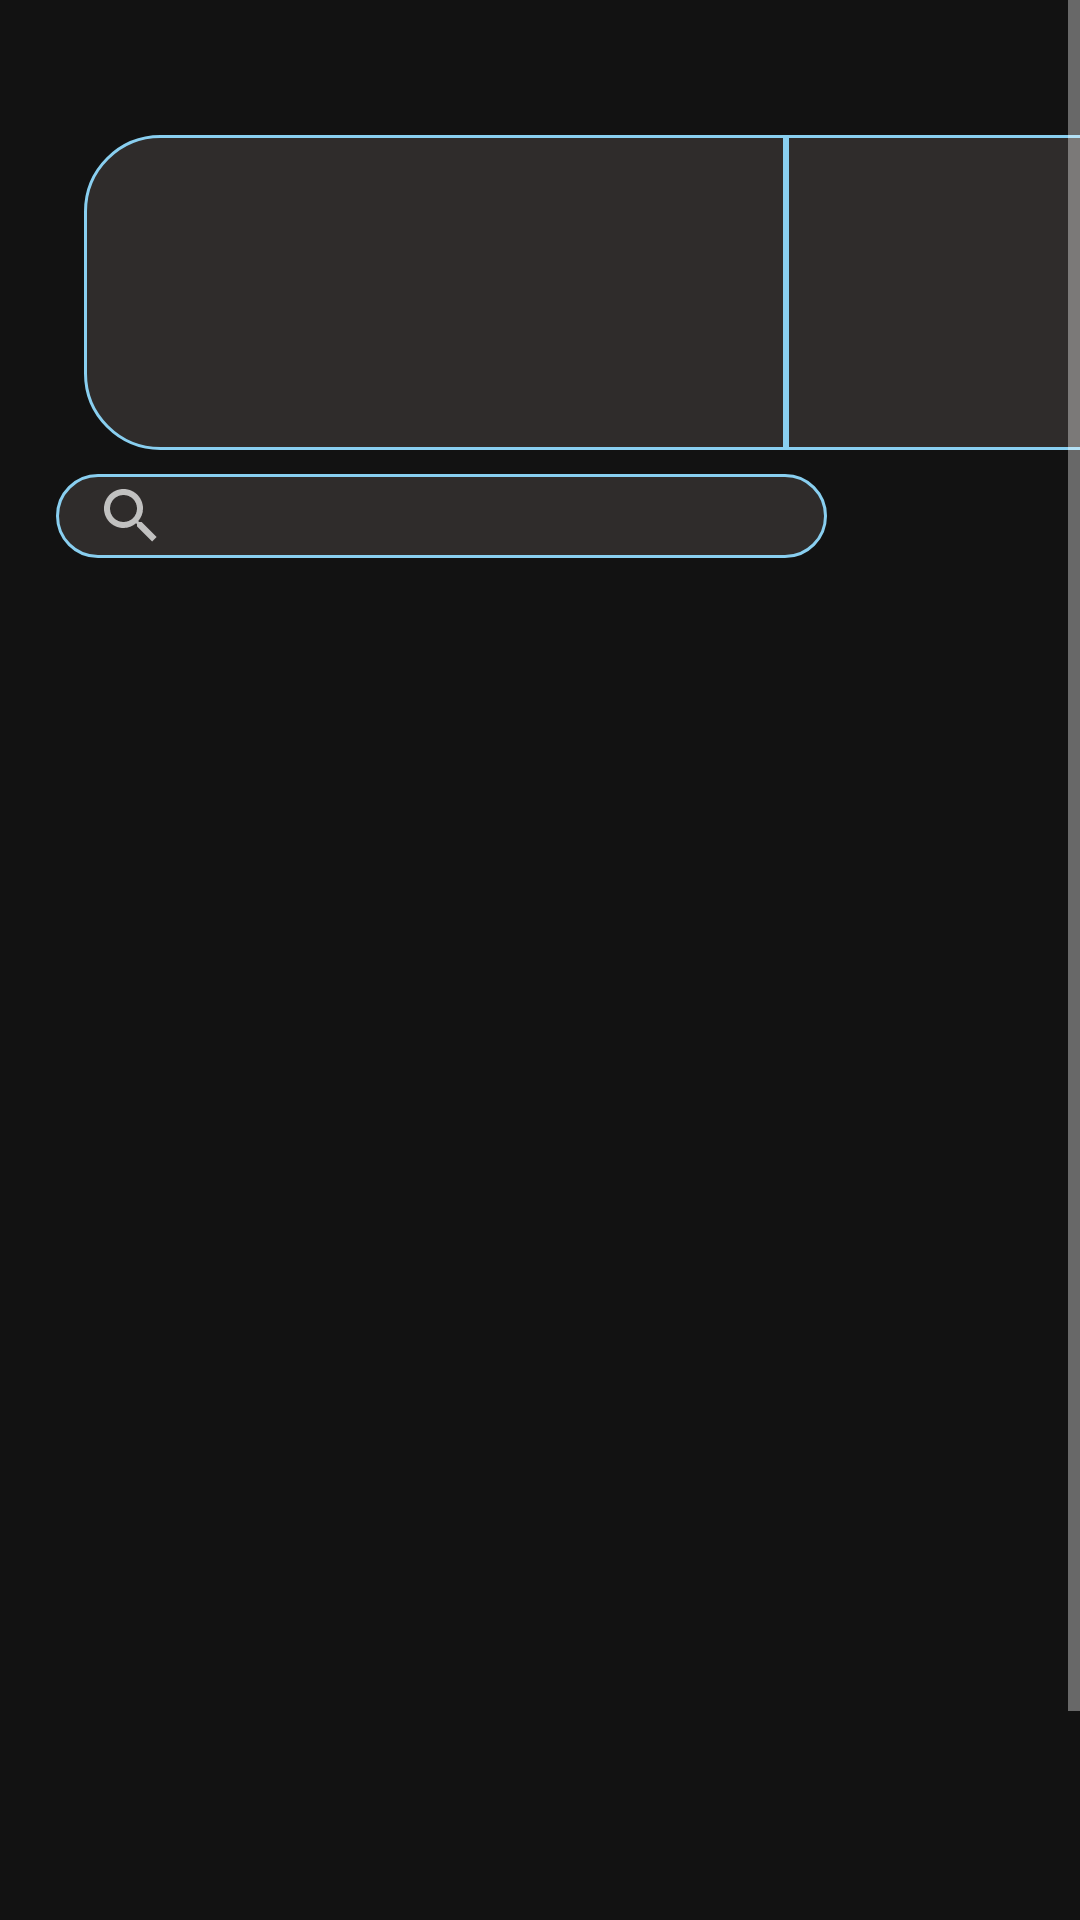

Write the Android layout XML for this screen, with the resource values it uses.
<!-- AndroidManifest.xml: application theme Theme.AurumBanking -->
<!-- res/layout/fragment_deposit.xml -->
<?xml version="1.0" encoding="utf-8"?>
<ScrollView xmlns:android="http://schemas.android.com/apk/res/android"
    xmlns:app="http://schemas.android.com/apk/res-auto"
    xmlns:tools="http://schemas.android.com/tools"
    android:layout_width="fill_parent"
    android:layout_height="fill_parent"
    android:fillViewport="true">

    <androidx.constraintlayout.widget.ConstraintLayout
        android:layout_width="match_parent"
        android:layout_height="wrap_content">


        <TextView
            android:id="@+id/depotDateInformation"
            android:layout_width="209dp"
            android:layout_height="18dp"
            android:layout_marginTop="15dp"
            app:layout_constraintEnd_toEndOf="parent"
            app:layout_constraintHorizontal_bias="0.138"
            app:layout_constraintStart_toStartOf="parent"
            app:layout_constraintTop_toTopOf="parent" />

        <TextView
            android:id="@+id/userDepotLeft"
            android:layout_width="234dp"
            android:layout_height="105dp"
            android:layout_marginStart="28dp"
            android:layout_marginTop="12dp"
            android:layout_weight="1"
            android:background="@drawable/leftside_rounded_corner_style"
            android:gravity="center"
            android:textColor="@color/white"
            app:layout_constraintStart_toStartOf="parent"
            app:layout_constraintTop_toBottomOf="@+id/depotDateInformation">

        </TextView>

        <ImageView
            android:id="@+id/userDepotRight"
            android:layout_width="142dp"
            android:layout_height="105dp"
            android:layout_marginTop="12dp"
            android:layout_weight="1"
            android:background="@drawable/rightside_rounded_corner_style"
            android:gravity="center"
            android:padding="25dp"
            android:scaleType="fitCenter"
            android:textColor="@color/white"
            app:layout_constraintEnd_toEndOf="parent"
            app:layout_constraintHorizontal_bias="0.0"
            app:layout_constraintStart_toEndOf="@+id/userDepotLeft"
            app:layout_constraintTop_toBottomOf="@+id/depotDateInformation">

        </ImageView>

        <android.widget.SearchView
            android:id="@+id/searchDepotTransaction"
            android:layout_width="257dp"
            android:layout_height="28dp"
            android:layout_marginTop="8dp"
            android:background="@drawable/rounded_corner_black"
            app:layout_constraintEnd_toEndOf="parent"
            app:layout_constraintHorizontal_bias="0.181"
            app:layout_constraintStart_toStartOf="parent"
            app:layout_constraintTop_toBottomOf="@+id/userDepotLeft" />


        <androidx.recyclerview.widget.RecyclerView
            android:id="@+id/latestDepotTransaction"
            android:layout_width="373dp"
            android:layout_height="532dp"
            app:layout_constraintBottom_toBottomOf="parent"
            app:layout_constraintEnd_toEndOf="parent"
            app:layout_constraintHorizontal_bias="0.736"
            app:layout_constraintStart_toStartOf="parent"
            app:layout_constraintTop_toBottomOf="@+id/searchDepotTransaction"
            app:layout_constraintVertical_bias="1.0"
            tools:listitem="@layout/transaction_list_design" />



    </androidx.constraintlayout.widget.ConstraintLayout>

</ScrollView>
<!-- res/layout/transaction_list_design.xml (included above) -->
<?xml version="1.0" encoding="utf-8"?>
<LinearLayout xmlns:android="http://schemas.android.com/apk/res/android"
    xmlns:app="http://schemas.android.com/apk/res-auto"
    xmlns:tools="http://schemas.android.com/tools"
    android:layout_width="match_parent"
    android:layout_height="wrap_content"
    tools:context=".view.deposit.DepositFragment">

    <ImageButton
        android:id="@+id/iconKindOfTransaction"
        android:layout_width="150dp"
        android:layout_height="104dp"
        android:layout_marginTop="10dp"
        android:layout_weight="1"
        android:layout_marginEnd="4dp"
        android:background="@drawable/leftside_rounded_corner_style"
        android:gravity="center"
        android:padding="25dp"
        android:scaleType="fitCenter"
        android:textColor="@color/white"
        android:includeFontPadding="false"/>

    <TextView
        android:id="@+id/lastTransaction"
        android:layout_width="150dp"
        android:layout_height="104dp"
        android:layout_marginTop="10dp"
        android:layout_marginEnd="4dp"
        android:layout_weight="1"
        android:background="@drawable/rightside_rounded_corner_style"
        android:text="@string/latest_transaction"
        android:gravity="center"
        android:textColor="@color/white"
        android:includeFontPadding="false"/>



</LinearLayout>
<!-- resources referenced by this layout -->
<resources>
  <color name="white">#FFFFFFFF</color>
  <!-- drawable leftside_rounded_corner_style (drawable) -->
  <?xml version="1.0" encoding="utf-8"?>
  <shape xmlns:android="http://schemas.android.com/apk/res/android" >
      <stroke
          android:width="1dp"
          android:color="#89CFF0" />
  
      <solid android:color="#2F2C2B" />
  
  
  
      <corners
          android:bottomLeftRadius="25dp"
          android:bottomRightRadius="0dp"
          android:topLeftRadius="25dp"
          android:topRightRadius="0dp" />
  </shape>
  <!-- drawable rightside_rounded_corner_style (drawable) -->
  <?xml version="1.0" encoding="utf-8"?>
  <shape xmlns:android="http://schemas.android.com/apk/res/android" >
      <stroke
          android:width="1dp"
          android:color="#89CFF0" />
  
      <solid android:color="#2F2C2B" />
  
  
      <corners
          android:bottomLeftRadius="0dp"
          android:bottomRightRadius="25dp"
          android:topLeftRadius="0dp"
          android:topRightRadius="25dp" />
  </shape>
  <!-- drawable rounded_corner_black (drawable) -->
  <?xml version="1.0" encoding="utf-8"?>
  <shape xmlns:android="http://schemas.android.com/apk/res/android" >
      <stroke
          android:width="1dp"
          android:color="#89CFF0" />
  
      <solid android:color="#2F2C2B" />
  
      <padding
          android:left="1dp"
          android:right="1dp"
          android:bottom="1dp"
          android:top="1dp" />
  
      <corners android:radius="25dp" />
  </shape>
  <string name="latest_transaction">Latest Transaction</string>
  <style name="Theme.AurumBanking" parent="Theme.MaterialComponents">
          
          <item name="colorPrimary">@color/babyblue</item>
          <item name="colorPrimaryVariant">@color/purple_700</item>
          <item name="colorOnPrimary">@color/white</item>
          
          <item name="colorSecondary">@color/teal_200</item>
          <item name="colorSecondaryVariant">@color/teal_700</item>
          <item name="colorOnSecondary">@color/black</item>
          
          <item name="android:statusBarColor">?attr/colorPrimaryVariant</item>
          
      </style>
  <color name="babyblue">#89CFF0</color>
  <color name="purple_700">#FF3700B3</color>
  <color name="teal_200">#FF03DAC5</color>
  <color name="teal_700">#FF018786</color>
  <color name="black">#FF000000</color>
</resources>
